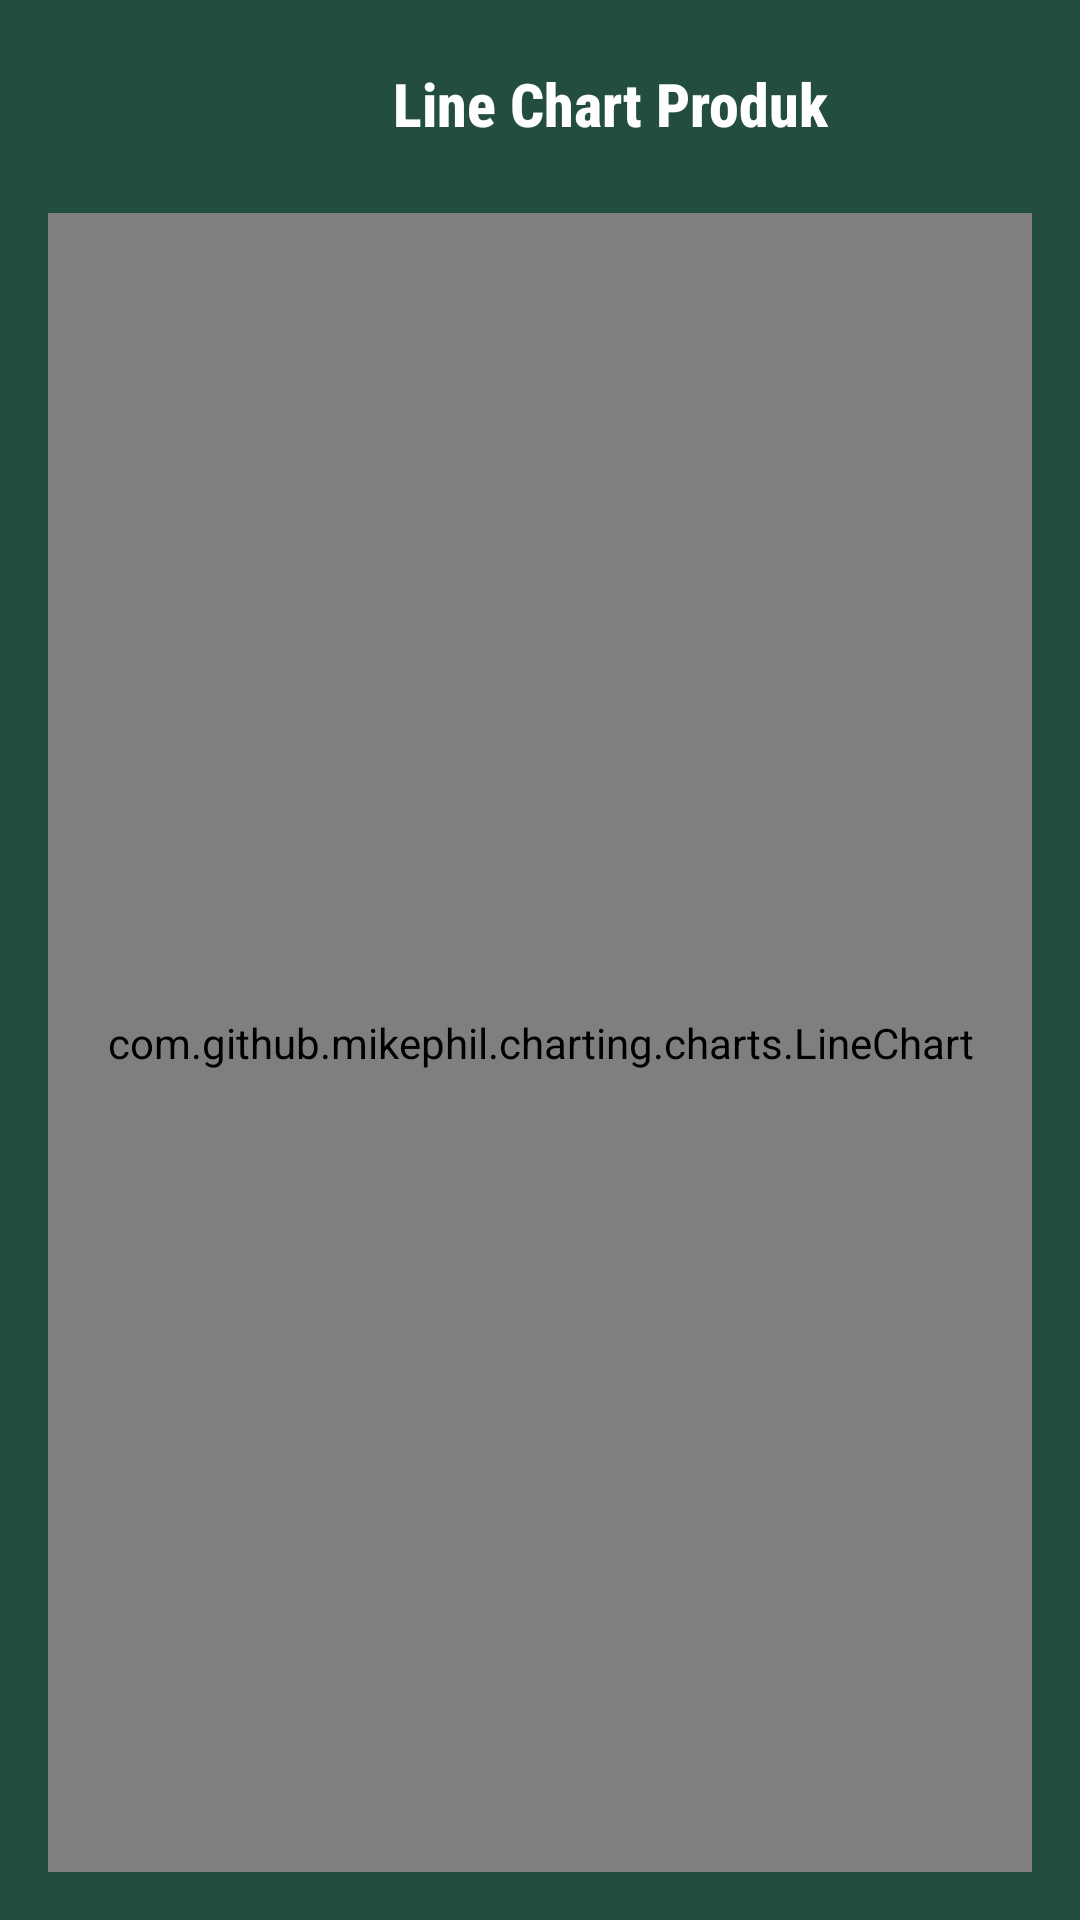

Produce the Android XML layout that renders to this screen, including the resource entries it uses.
<!-- AndroidManifest.xml: application theme Theme.ProdukManajemen -->
<!-- res/layout/activity_line_chart.xml -->
<?xml version="1.0" encoding="utf-8"?>
<LinearLayout
    android:orientation="vertical"
    android:padding="16dp"
    xmlns:android="http://schemas.android.com/apk/res/android"
    xmlns:app="http://schemas.android.com/apk/res-auto"
    xmlns:tools="http://schemas.android.com/tools"
    android:layout_width="match_parent"
    android:layout_height="match_parent"
    android:background="@color/bg"
    tools:context=".activity.LineChartActivity">

    <LinearLayout
        android:layout_width="match_parent"
        android:layout_height="50dp"
        android:layout_marginTop="5dp"
        android:orientation="horizontal">
        <ImageView
            android:id="@+id/ivbackLine"
            android:layout_width="35dp"
            android:layout_height="35dp"
            android:layout_marginStart="20dp"
            android:src="@drawable/ic_backwhite"/>
        <TextView
            android:layout_width="wrap_content"
            android:layout_height="wrap_content"
            android:fontFamily="sans-serif-condensed-medium"
            android:inputType="number"
            android:minHeight="48dp"
            android:layout_marginStart="60dp"
            android:text="Line Chart Produk"
            android:textColor="@color/white"
            android:textSize="20sp"
            android:textStyle="bold" />
    </LinearLayout>


    <com.github.mikephil.charting.charts.LineChart
        android:id="@+id/lineChart"
        android:layout_width="match_parent"
        android:layout_height="match_parent" />

</LinearLayout>
<!-- resources referenced by this layout -->
<resources>
  <color name="bg">#234D41</color>
  <color name="white">#FFFFFFFF</color>
  <style name="Theme.ProdukManajemen" parent="Base.Theme.ProdukManajemen" />
  <style name="Base.Theme.ProdukManajemen" parent="Theme.Material3.DayNight.NoActionBar">
          
           <item name="colorPrimary">@color/bg</item>
      </style>
</resources>
